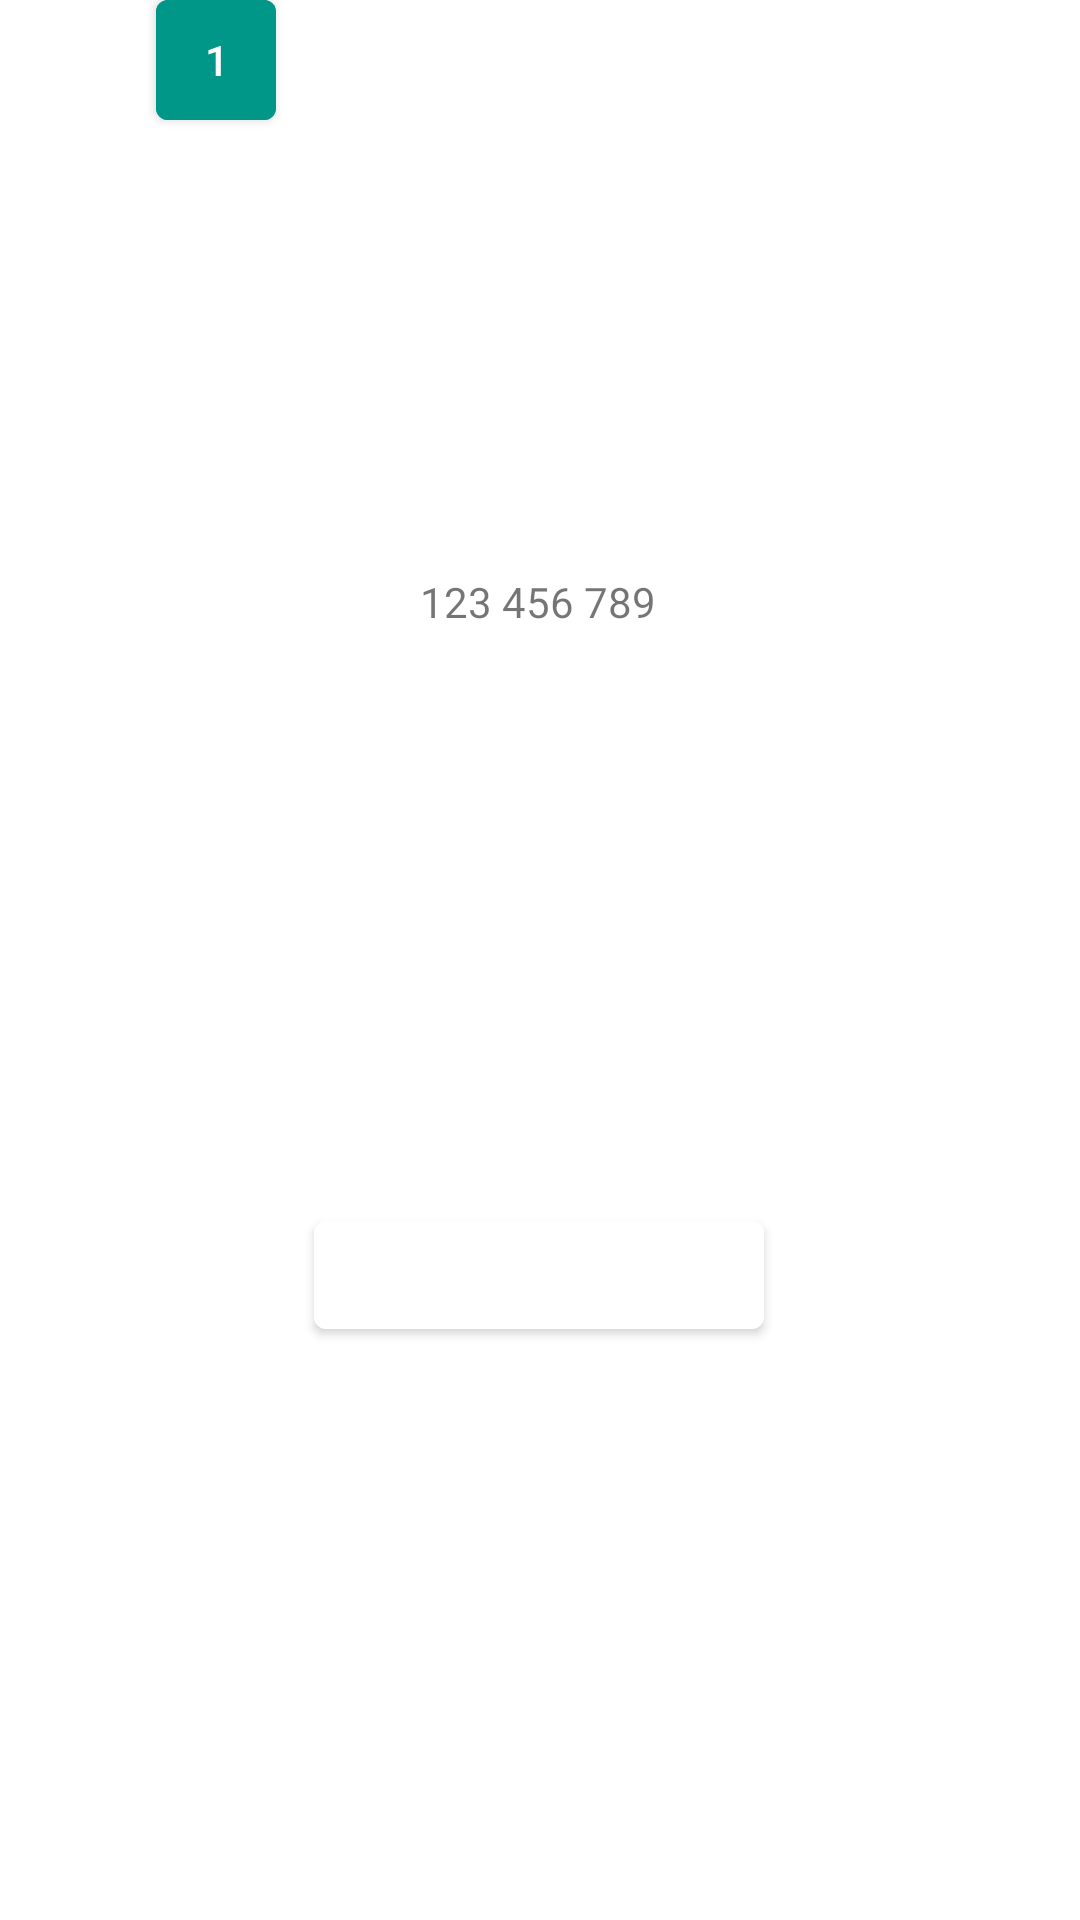

Reconstruct the res/layout file that produces this screen, plus the resources it refers to.
<!-- AndroidManifest.xml: application theme Theme.BestCalculator -->
<!-- res/layout/fragment_first.xml -->
<?xml version="1.0" encoding="utf-8"?>
<androidx.constraintlayout.widget.ConstraintLayout xmlns:android="http://schemas.android.com/apk/res/android"
    xmlns:app="http://schemas.android.com/apk/res-auto"
    xmlns:tools="http://schemas.android.com/tools"
    android:layout_width="match_parent"
    android:layout_height="match_parent"
    tools:context=".FirstFragment">

    <TextView
        android:id="@+id/textview_first"
        android:layout_width="wrap_content"
        android:layout_height="wrap_content"
        android:text="@string/hello_first_fragment"
        app:layout_constraintBottom_toTopOf="@id/button_first"
        app:layout_constraintEnd_toEndOf="parent"
        app:layout_constraintHorizontal_bias="0.498"
        app:layout_constraintStart_toStartOf="parent"
        app:layout_constraintTop_toTopOf="parent" />

    <Button
        android:id="@+id/button_first"
        android:layout_width="wrap_content"
        android:layout_height="wrap_content"
        android:text="@string/next"
        app:layout_constraintBottom_toBottomOf="parent"
        app:layout_constraintEnd_toEndOf="parent"
        app:layout_constraintHorizontal_bias="0.498"
        app:layout_constraintStart_toStartOf="parent"
        app:layout_constraintTop_toBottomOf="@id/textview_first" />

    <Button
        android:id="@+id/button"
        android:layout_width="40dp"
        android:layout_height="40dp"
        android:layout_marginStart="52dp"
        android:backgroundTint="#009688"
        android:insetTop="0dp"
        android:insetBottom="0dp"
        android:text="1"
        app:layout_constraintStart_toStartOf="parent"
        tools:layout_editor_absoluteY="312dp" />
</androidx.constraintlayout.widget.ConstraintLayout>
<!-- resources referenced by this layout -->
<resources>
  <string name="hello_first_fragment">123 456 789</string>
  <style name="Theme.BestCalculator" parent="Theme.MaterialComponents.DayNight.NoActionBar">
          
          <item name="colorPrimary">@color/base_0</item>
          <item name="colorPrimaryVariant">@color/base_0</item>
          <item name="colorOnPrimary">@color/white</item>
          
          <item name="colorSecondary">@color/teal_200</item>
          <item name="colorSecondaryVariant">@color/teal_700</item>
          <item name="colorOnSecondary">@color/black</item>
          
          <item name="android:statusBarColor" tools:targetApi="l">?attr/colorPrimaryVariant</item>
          <item name="android:windowLightStatusBar">true</item>
          
      </style>
  <color name="base_0">#FFFFFFFF</color>
  <color name="white">#FFFFFFFF</color>
  <color name="teal_200">#FF03DAC5</color>
  <color name="teal_700">#FF018786</color>
  <color name="black">#FF000000</color>
</resources>
